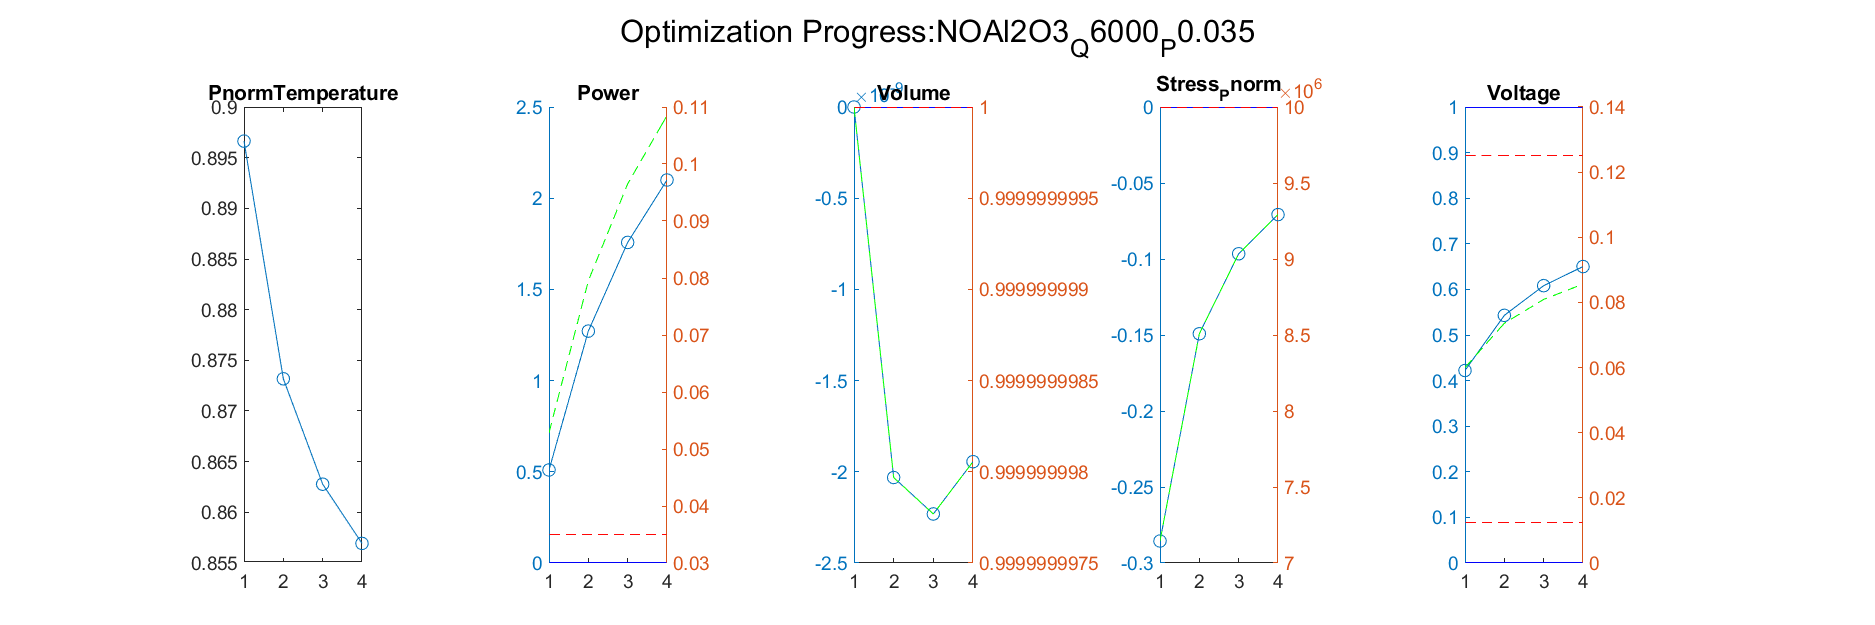

The file beside this chart, header and first rows:
Iteration, PnormTemperature, Power_value, Power_right_value, Volume_value, Volume_right_value, Stress_Pnorm_value, Stress_Pnorm_right_value, Voltage_value, Voltage_right_value
1, 0.8732, 1.271, 0.0795, -2.03136285570338e-09, 1, -0.1492, 8508199, 0.5431, 0.0736
Iteration, PnormTemperature, Power_value, Power_right_value, Volume_value, Volume_right_value, Stress_Pnorm_value, Stress_Pnorm_right_value, Voltage_value, Voltage_right_value
1, 0.8732, 1.271, 0.0795, -2.03136285570338e-09, 1, -0.1492, 8508199, 0.5431, 0.0736
2, 0.8628, 1.758, 0.09652, -2.23109997143922e-09, 1, -0.09657, 9034331, 0.6082, 0.08092
Iteration, PnormTemperature, Power_value, Power_right_value, Volume_value, Volume_right_value, Stress_Pnorm_value, Stress_Pnorm_right_value, Voltage_value, Voltage_right_value
1, 0.8732, 1.271, 0.0795, -2.03136285570338e-09, 1, -0.1492, 8508199, 0.5431, 0.0736
2, 0.8628, 1.758, 0.09652, -2.23109997143922e-09, 1, -0.09657, 9034331, 0.6082, 0.08092
3, 0.8569, 2.1, 0.1085, -1.94458316116197e-09, 1, -0.0708, 9292046, 0.6501, 0.08563
